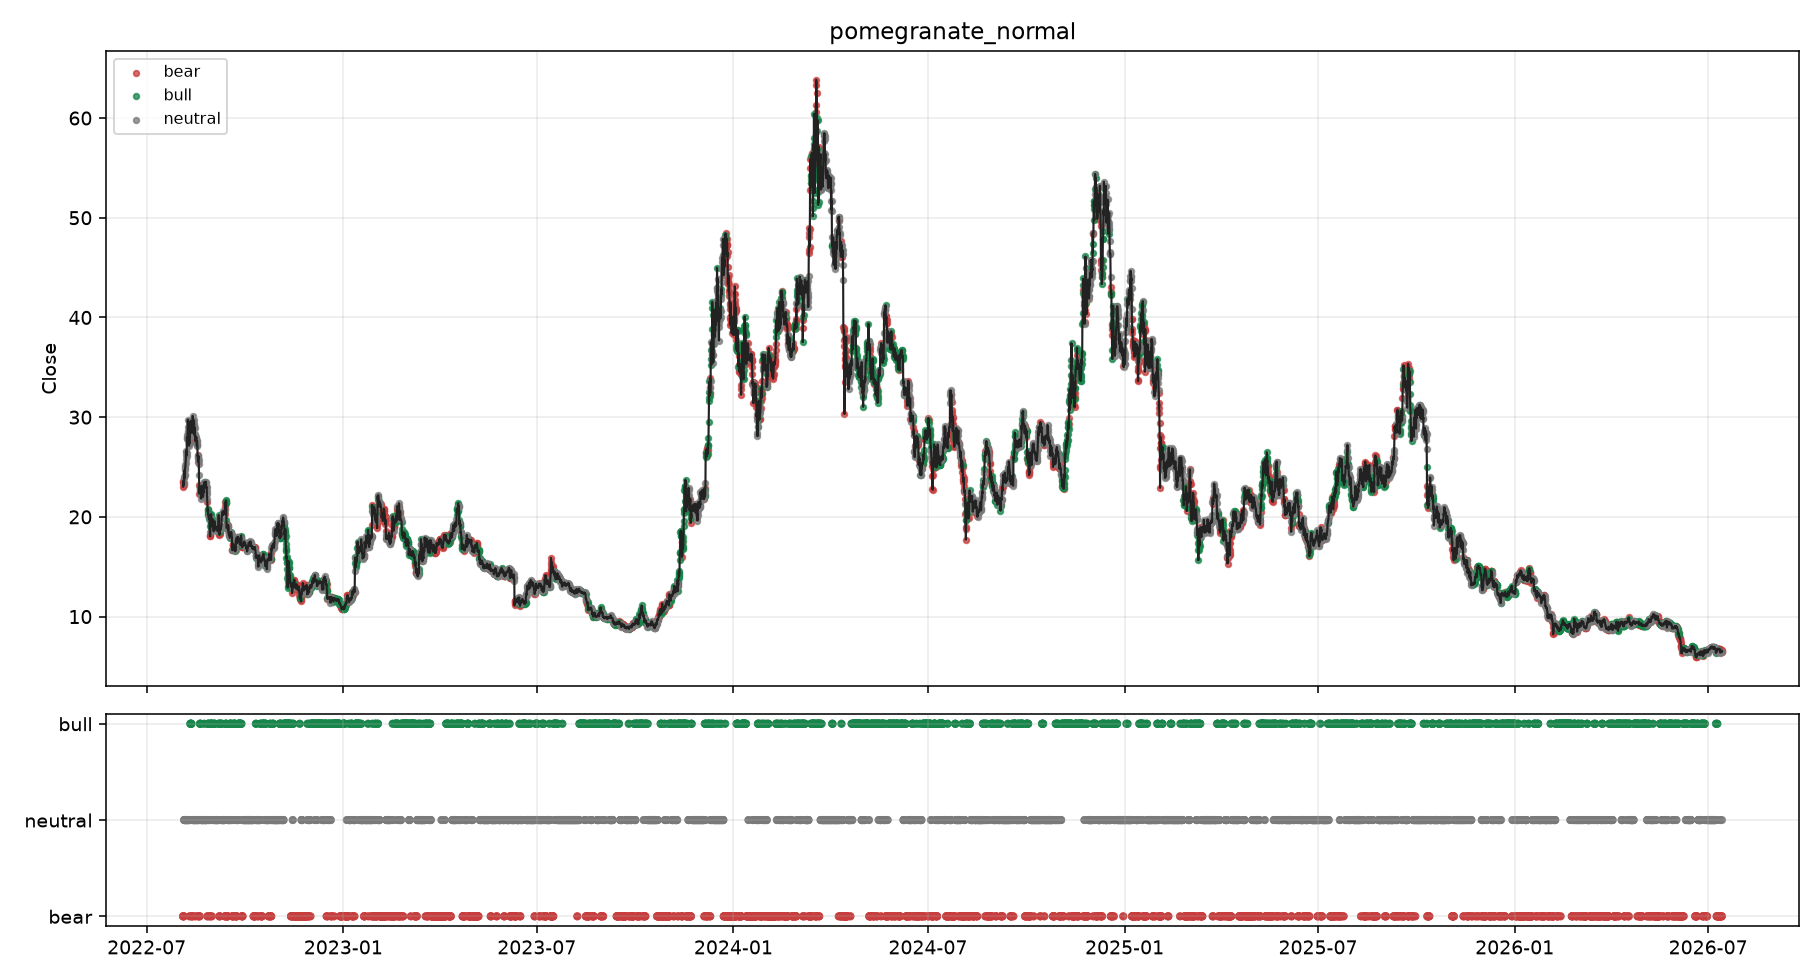

Values plotted in this chart, from the file beside it:
timestamp, symbol, timeframe, backend, close, fwd_log_return, hmm_ok, hmm_regime, hmm_policy, hmm_confidence, hmm_bull_prob, hmm_neutral_prob, hmm_bear_prob, hmm_reason, hmm_state_prob_max, hmm_state_prob_min, hmm_state_prob_margin, hmm_regime_prob_margin, hmm_state_prob_entropy, hmm_effective_emission_backend, hmm_mapping_method, fit_seconds
2022-08-03T23:00:00+00:00, AVAXUSDT, 1h, pomegranate_normal, 23.04, 0.01379, True, bear, block, 1.0, 0.0, 0.0, 1.0, backend=pomegranate;emission=pomegranate…, 1.0, 0.0, 1.0, 1.0, -0.0, pomegranate_normal, score_order, 3.828
2022-08-04T03:00:00+00:00, AVAXUSDT, 1h, pomegranate_normal, 23.6, 0.01847, True, bear, caution, 0.0, 0.0, 1.0, 0.0, backend=pomegranate;emission=pomegranate…, 1.0, 0.0, 1.0, 1.0, -0.0, pomegranate_normal, matched, 0.7035
2022-08-04T07:00:00+00:00, AVAXUSDT, 1h, pomegranate_normal, 23.48, 0.01564, True, bear, block, 1.0, 0.0, 0.0, 1.0, backend=pomegranate;emission=pomegranate…, 1.0, 0.0, 1.0, 1.0, -0.0, pomegranate_normal, matched, 0.4065
2022-08-04T11:00:00+00:00, AVAXUSDT, 1h, pomegranate_normal, 23.39, 0.05328, True, bear, caution, 0.0, 0.0, 1.0, 0.0, backend=pomegranate;emission=pomegranate…, 1.0, 0.0, 1.0, 1.0, -0.0, pomegranate_normal, matched, 0.3876
2022-08-04T15:00:00+00:00, AVAXUSDT, 1h, pomegranate_normal, 23.4, 0.03196, True, bear, block, 1.0, 0.0, 0.0, 1.0, backend=pomegranate;emission=pomegranate…, 1.0, 0.0, 1.0, 1.0, -0.0, pomegranate_normal, matched, 0.4302
2022-08-04T19:00:00+00:00, AVAXUSDT, 1h, pomegranate_normal, 23.15, 0.04312, True, bear, caution, 2.2739483572847424e-23, 0.0, 1.0, 2.2739483572847424e-23, backend=pomegranate;emission=pomegranate…, 1.0, 0.0, 1.0, 1.0, 1.1855898177333827e-21, pomegranate_normal, matched, 0.5156
2022-08-04T23:00:00+00:00, AVAXUSDT, 1h, pomegranate_normal, 23.36, 0.06585, True, neutral, caution, 1, 0.0, 1, 1.1761150728447703e-14, backend=pomegranate;emission=pomegranate…, 1, 0.0, 1, 1, 3.889952138645823e-13, pomegranate_normal, matched, 0.4025
2022-08-05T03:00:00+00:00, AVAXUSDT, 1h, pomegranate_normal, 24.04, 0.03836, True, neutral, caution, 1.0, 0.0, 1.0, 0.0, backend=pomegranate;emission=pomegranate…, 1.0, 0.0, 1.0, 1.0, -0.0, pomegranate_normal, matched, 0.6923
2022-08-05T07:00:00+00:00, AVAXUSDT, 1h, pomegranate_normal, 23.85, 0.05506, True, neutral, caution, 1.0, 0.0, 1.0, 2.142994217213372e-36, backend=pomegranate;emission=pomegranate…, 1.0, 0.0, 1.0, 1.0, 1.7600595659842286e-34, pomegranate_normal, matched, 0.3268
2022-08-05T11:00:00+00:00, AVAXUSDT, 1h, pomegranate_normal, 24.67, 0.03034, True, neutral, caution, 1.0, 0.0, 1.0, 1.401298464324817e-45, backend=pomegranate;emission=pomegranate…, 1.0, 0.0, 1.0, 1.0, 1.4472460587078947e-43, pomegranate_normal, matched, 0.3361
2022-08-05T15:00:00+00:00, AVAXUSDT, 1h, pomegranate_normal, 24.16, 0.06451, True, neutral, caution, 1.0, 0.0, 1.0, 8.953104527769569e-32, backend=pomegranate;emission=pomegranate…, 1.0, 0.0, 1.0, 1.0, 6.400639124637435e-30, pomegranate_normal, matched, 0.4733
2022-08-05T19:00:00+00:00, AVAXUSDT, 1h, pomegranate_normal, 24.17, 0.09392, True, neutral, caution, 1.0, 0.0, 1.0, 0.0, backend=pomegranate;emission=pomegranate…, 1.0, 0.0, 1.0, 1.0, -0.0, pomegranate_normal, matched, 0.337
2022-08-05T23:00:00+00:00, AVAXUSDT, 1h, pomegranate_normal, 24.95, 0.06516, True, neutral, caution, 1.0, 0.0, 1.0, 1.8772330690541392e-30, backend=pomegranate;emission=pomegranate…, 1.0, 0.0, 1.0, 1.0, 1.2849238706513835e-28, pomegranate_normal, matched, 0.3623
2022-08-06T03:00:00+00:00, AVAXUSDT, 1h, pomegranate_normal, 24.98, 0.0473, True, neutral, caution, 1.0, 0.0, 1.0, 0.0, backend=pomegranate;emission=pomegranate…, 1.0, 0.0, 1.0, 1.0, -0.0, pomegranate_normal, matched, 0.321
2022-08-06T07:00:00+00:00, AVAXUSDT, 1h, pomegranate_normal, 25.2, 0.03586, True, neutral, caution, 1.0, 0.0, 1.0, 0.0, backend=pomegranate;emission=pomegranate…, 1.0, 0.0, 1.0, 1.0, -0.0, pomegranate_normal, matched, 0.3683
2022-08-06T11:00:00+00:00, AVAXUSDT, 1h, pomegranate_normal, 25.43, 0.03933, True, neutral, caution, 1.0, 0.0, 1.0, 0.0, backend=pomegranate;emission=pomegranate…, 1.0, 0.0, 1.0, 1.0, -0.0, pomegranate_normal, matched, 0.4388
2022-08-06T15:00:00+00:00, AVAXUSDT, 1h, pomegranate_normal, 25.77, 0.08335, True, neutral, caution, 1, 0.0, 1, 1.1525224947583074e-14, backend=pomegranate;emission=pomegranate…, 1, 0.0, 1, 1, 3.8143963524651967e-13, pomegranate_normal, matched, 0.5041
2022-08-06T19:00:00+00:00, AVAXUSDT, 1h, pomegranate_normal, 26.55, 0.04601, True, neutral, caution, 1.0, 0.0, 1.0, 4.342964898158715e-34, backend=pomegranate;emission=pomegranate…, 1.0, 0.0, 1.0, 1.0, 3.336236792730546e-32, pomegranate_normal, matched, 0.4036
2022-08-06T23:00:00+00:00, AVAXUSDT, 1h, pomegranate_normal, 26.63, 0.04659, True, neutral, caution, 1.0, 0.0, 1.0, 0.0, backend=pomegranate;emission=pomegranate…, 1.0, 0.0, 1.0, 1.0, -0.0, pomegranate_normal, matched, 0.5562
2022-08-07T03:00:00+00:00, AVAXUSDT, 1h, pomegranate_normal, 26.19, 0.07359, True, neutral, caution, 1.0, 0.0, 1.0, 0.0, backend=pomegranate;emission=pomegranate…, 1.0, 0.0, 1.0, 1.0, -0.0, pomegranate_normal, matched, 0.566
2022-08-07T07:00:00+00:00, AVAXUSDT, 1h, pomegranate_normal, 26.12, 0.08404, True, neutral, caution, 1.0, 0.0, 1.0, 0.0, backend=pomegranate;emission=pomegranate…, 1.0, 0.0, 1.0, 1.0, -0.0, pomegranate_normal, matched, 0.5648
2022-08-07T11:00:00+00:00, AVAXUSDT, 1h, pomegranate_normal, 26.45, 0.1179, True, neutral, caution, 1, 0.0, 1, 1.0550351858698546e-14, backend=pomegranate;emission=pomegranate…, 1, 0.0, 1, 1, 3.500850537590358e-13, pomegranate_normal, matched, 0.5237
2022-08-07T15:00:00+00:00, AVAXUSDT, 1h, pomegranate_normal, 28.01, 0.03611, True, neutral, caution, 2.4896305338843315e-26, 1.0, 2.4896305338843315e-26, 1.0302315326485633e-18, backend=pomegranate;emission=pomegranate…, 1.0, 2.4896305338843315e-26, 1.0, 1.0, 4.2668841348319276e-17, pomegranate_normal, matched, 0.4305
2022-08-07T19:00:00+00:00, AVAXUSDT, 1h, pomegranate_normal, 27.8, 0.02802, True, neutral, caution, 1.0, 0.0, 1.0, 0.0, backend=pomegranate;emission=pomegranate…, 1.0, 0.0, 1.0, 1.0, -0.0, pomegranate_normal, matched, 0.4979
2022-08-07T23:00:00+00:00, AVAXUSDT, 1h, pomegranate_normal, 27.9, 0.0003584, True, neutral, caution, 3.080542813561516e-32, 0.0, 3.080542813561516e-32, 1.0, backend=pomegranate;emission=pomegranate…, 1.0, 0.0, 1.0, 1.0, 2.235168460996266e-30, pomegranate_normal, matched, 0.6273
2022-08-08T03:00:00+00:00, AVAXUSDT, 1h, pomegranate_normal, 28.19, -0.005692, True, neutral, caution, 1.0, 0.0, 1.0, 0.0, backend=pomegranate;emission=pomegranate…, 1.0, 0.0, 1.0, 1.0, -0.0, pomegranate_normal, matched, 0.5155
2022-08-08T07:00:00+00:00, AVAXUSDT, 1h, pomegranate_normal, 28.41, 0.002461, True, neutral, caution, 1.0, 0.0, 1.0, 2.0816288687545158e-41, backend=pomegranate;emission=pomegranate…, 1.0, 0.0, 1.0, 1.0, 1.949920840394663e-39, pomegranate_normal, matched, 0.4733
2022-08-08T11:00:00+00:00, AVAXUSDT, 1h, pomegranate_normal, 29.76, -0.08299, True, neutral, caution, 1.0, 2.534948921963594e-41, 1.0, 1.4571220759943173e-18, backend=pomegranate;emission=pomegranate…, 1.0, 2.534948921963594e-41, 1.0, 1.0, 5.984410327626418e-17, pomegranate_normal, matched, 0.6273
2022-08-08T15:00:00+00:00, AVAXUSDT, 1h, pomegranate_normal, 29.04, -0.06767, True, neutral, caution, 0.0, 0.0, 0.0, 1.0, backend=pomegranate;emission=pomegranate…, 1.0, 0.0, 1.0, 1.0, -0.0, pomegranate_normal, matched, 0.4495
2022-08-08T19:00:00+00:00, AVAXUSDT, 1h, pomegranate_normal, 28.59, -0.04471, True, neutral, caution, 1.0, 0.0, 1.0, 1.0456892635504949e-18, backend=pomegranate;emission=pomegranate…, 1.0, 0.0, 1.0, 1.0, 4.329347570748642e-17, pomegranate_normal, matched, 0.4028
2022-08-08T23:00:00+00:00, AVAXUSDT, 1h, pomegranate_normal, 27.91, -0.01771, True, neutral, caution, 0.0, 0.0, 0.0, 1.0, backend=pomegranate;emission=pomegranate…, 1.0, 0.0, 1.0, 1.0, -0.0, pomegranate_normal, matched, 0.402
2022-08-09T03:00:00+00:00, AVAXUSDT, 1h, pomegranate_normal, 28.03, -0.01764, True, neutral, caution, 1.0, 0.0, 1.0, 1.2889427212133675e-30, backend=pomegranate;emission=pomegranate…, 1.0, 0.0, 1.0, 1.0, 8.870984647918365e-29, pomegranate_normal, matched, 0.4681
2022-08-09T07:00:00+00:00, AVAXUSDT, 1h, pomegranate_normal, 28.48, -0.03829, True, neutral, caution, 0.0, 2.093267075356558e-33, 0.0, 1.0, backend=pomegranate;emission=pomegranate…, 1.0, 0.0, 1.0, 1.0, 1.5751119269524308e-31, pomegranate_normal, matched, 0.4382
2022-08-09T11:00:00+00:00, AVAXUSDT, 1h, pomegranate_normal, 27.39, 0.02452, True, neutral, caution, 1, 0.0, 1, 1.8948093148760773e-15, backend=pomegranate;emission=pomegranate…, 1, 0.0, 1, 1, 6.6120767245392e-14, pomegranate_normal, matched, 0.3684
2022-08-09T15:00:00+00:00, AVAXUSDT, 1h, pomegranate_normal, 27.14, 0.08474, True, neutral, caution, 0.0, 0.0, 0.0, 1.0, backend=pomegranate;emission=pomegranate…, 1.0, 0.0, 1.0, 1.0, -0.0, pomegranate_normal, matched, 0.3922
2022-08-09T19:00:00+00:00, AVAXUSDT, 1h, pomegranate_normal, 27.34, 0.0482, True, neutral, caution, 1.0, 0.0, 1.0, 0.0, backend=pomegranate;emission=pomegranate…, 1.0, 0.0, 1.0, 1.0, -0.0, pomegranate_normal, matched, 0.417
2022-08-09T23:00:00+00:00, AVAXUSDT, 1h, pomegranate_normal, 27.42, 0.06221, True, neutral, caution, 4.32064109799964e-26, 0.0, 4.32064109799964e-26, 1.0, backend=pomegranate;emission=pomegranate…, 1.0, 0.0, 1.0, 1.0, 2.5234189582179147e-24, pomegranate_normal, matched, 0.3834
2022-08-10T03:00:00+00:00, AVAXUSDT, 1h, pomegranate_normal, 27.54, 0.07112, True, bear, caution, 1.0, 0.0, 1.2757062486806267e-37, 1.0, backend=pomegranate;emission=pomegranate…, 1.0, 0.0, 1.0, 1.0, 1.0837398667390686e-35, pomegranate_normal, matched, 0.3654
2022-08-10T07:00:00+00:00, AVAXUSDT, 1h, pomegranate_normal, 27.41, 0.0772, True, bear, caution, 2.2300564693189397e-26, 0.0, 1.0, 2.2300564693189397e-26, backend=pomegranate;emission=pomegranate…, 1.0, 0.0, 1.0, 1.0, 1.3171869905838699e-24, pomegranate_normal, matched, 0.3438
2022-08-10T11:00:00+00:00, AVAXUSDT, 1h, pomegranate_normal, 28.07, 0.05037, True, neutral, caution, 1.0, 0.0, 1.0, 0.0, backend=pomegranate;emission=pomegranate…, 1.0, 0.0, 1.0, 1.0, -0.0, pomegranate_normal, matched, 0.3776
2022-08-10T15:00:00+00:00, AVAXUSDT, 1h, pomegranate_normal, 29.54, -0.02468, True, neutral, caution, 0.0, 1.0, 0.0, 0.0, backend=pomegranate;emission=pomegranate…, 1.0, 0.0, 1.0, 1.0, -0.0, pomegranate_normal, matched, 0.3788
2022-08-10T19:00:00+00:00, AVAXUSDT, 1h, pomegranate_normal, 28.69, 0.007293, True, bull, caution, 1.0, 1.0, 0.0, 0.0, backend=pomegranate;emission=pomegranate…, 1.0, 0.0, 1.0, 1.0, -0.0, pomegranate_normal, matched, 0.3758
2022-08-10T23:00:00+00:00, AVAXUSDT, 1h, pomegranate_normal, 29.18, -0.02253, True, bull, allow, 1.0, 1.0, 0.0, 0.0, backend=pomegranate;emission=pomegranate…, 1.0, 0.0, 1.0, 1.0, -0.0, pomegranate_normal, matched, 0.4954
2022-08-11T03:00:00+00:00, AVAXUSDT, 1h, pomegranate_normal, 29.57, -0.0205, True, bull, allow, 1.0, 1.0, 0.0, 0.0, backend=pomegranate;emission=pomegranate…, 1.0, 0.0, 1.0, 1.0, -0.0, pomegranate_normal, matched, 0.3885
2022-08-11T07:00:00+00:00, AVAXUSDT, 1h, pomegranate_normal, 29.61, -0.02704, True, bull, allow, 1.0, 1.0, 0.0, 0.0, backend=pomegranate;emission=pomegranate…, 1.0, 0.0, 1.0, 1.0, -0.0, pomegranate_normal, matched, 0.4559
2022-08-11T11:00:00+00:00, AVAXUSDT, 1h, pomegranate_normal, 29.52, -0.03833, True, bull, allow, 1.0, 1.0, 0.0, 0.0, backend=pomegranate;emission=pomegranate…, 1.0, 0.0, 1.0, 1.0, -0.0, pomegranate_normal, matched, 0.4635
2022-08-11T15:00:00+00:00, AVAXUSDT, 1h, pomegranate_normal, 28.82, 0.006226, True, bull, caution, 0.0, 0.0, 0.0, 1.0, backend=pomegranate;emission=pomegranate…, 1.0, 0.0, 1.0, 1.0, -0.0, pomegranate_normal, matched, 0.4757
2022-08-11T19:00:00+00:00, AVAXUSDT, 1h, pomegranate_normal, 28.9, 0.009299, True, bull, caution, 0.0, 0.0, 1.0, 3.813000383754115e-39, backend=pomegranate;emission=pomegranate…, 1.0, 0.0, 1.0, 1.0, 3.3730717370894433e-37, pomegranate_normal, matched, 0.418
2022-08-11T23:00:00+00:00, AVAXUSDT, 1h, pomegranate_normal, 28.53, 0.028, True, bull, caution, 0.0, 0.0, 0.0, 1.0, backend=pomegranate;emission=pomegranate…, 1.0, 0.0, 1.0, 1.0, -0.0, pomegranate_normal, matched, 0.3991
2022-08-12T03:00:00+00:00, AVAXUSDT, 1h, pomegranate_normal, 28.97, 0.03893, True, bear, caution, 1.0, 0.0, 0.0, 1.0, backend=pomegranate;emission=pomegranate…, 1.0, 0.0, 1.0, 1.0, -0.0, pomegranate_normal, matched, 0.4444
2022-08-12T07:00:00+00:00, AVAXUSDT, 1h, pomegranate_normal, 28.82, 0.02603, True, bear, caution, 0.0, 0.0, 1.0, 0.0, backend=pomegranate;emission=pomegranate…, 1.0, 0.0, 1.0, 1.0, -0.0, pomegranate_normal, matched, 0.4709
2022-08-12T11:00:00+00:00, AVAXUSDT, 1h, pomegranate_normal, 28.41, 0.04036, True, bear, block, 1.0, 0.0, 0.0, 1.0, backend=pomegranate;emission=pomegranate…, 1.0, 0.0, 1.0, 1.0, -0.0, pomegranate_normal, matched, 0.4757
2022-08-12T15:00:00+00:00, AVAXUSDT, 1h, pomegranate_normal, 29.0, 0.01777, True, bear, block, 1.0, 0.0, 6.912239146041049e-20, 1.0, backend=pomegranate;emission=pomegranate…, 1.0, 0.0, 1.0, 1.0, 3.0495698843051835e-18, pomegranate_normal, matched, 0.4622
2022-08-12T19:00:00+00:00, AVAXUSDT, 1h, pomegranate_normal, 29.17, -0.004467, True, bear, caution, 3.0150230138690704e-37, 0.0, 1.0, 3.0150230138690704e-37, backend=pomegranate;emission=pomegranate…, 1.0, 0.0, 1.0, 1.0, 2.535394388304003e-35, pomegranate_normal, matched, 0.4364
2022-08-12T23:00:00+00:00, AVAXUSDT, 1h, pomegranate_normal, 29.34, -0.006154, True, neutral, caution, 1.0, 0.0, 1.0, 0.0, backend=pomegranate;emission=pomegranate…, 1.0, 0.0, 1.0, 1.0, -0.0, pomegranate_normal, matched, 0.4324
2022-08-13T03:00:00+00:00, AVAXUSDT, 1h, pomegranate_normal, 30.12, -0.0276, True, neutral, caution, 1.0, 0.0, 1.0, 0.0, backend=pomegranate;emission=pomegranate…, 1.0, 0.0, 1.0, 1.0, -0.0, pomegranate_normal, matched, 0.5117
2022-08-13T07:00:00+00:00, AVAXUSDT, 1h, pomegranate_normal, 29.58, 0.003375, True, neutral, caution, 1.0, 0.0, 1.0, 4.585037836950939e-19, backend=pomegranate;emission=pomegranate…, 1.0, 0.0, 1.0, 1.0, 1.936092676198463e-17, pomegranate_normal, matched, 0.4667
2022-08-13T11:00:00+00:00, AVAXUSDT, 1h, pomegranate_normal, 29.58, -0.01225, True, neutral, caution, 1.0, 0.0, 1.0, 0.0, backend=pomegranate;emission=pomegranate…, 1.0, 0.0, 1.0, 1.0, -0.0, pomegranate_normal, matched, 0.4299
2022-08-13T15:00:00+00:00, AVAXUSDT, 1h, pomegranate_normal, 29.52, -0.02157, True, neutral, caution, 1.0, 0.0, 1.0, 0.0, backend=pomegranate;emission=pomegranate…, 1.0, 0.0, 1.0, 1.0, -0.0, pomegranate_normal, matched, 0.4681
2022-08-13T19:00:00+00:00, AVAXUSDT, 1h, pomegranate_normal, 29.04, -0.02687, True, neutral, caution, 1.0, 0.0, 1.0, 6.726232628759122e-44, backend=pomegranate;emission=pomegranate…, 1.0, 0.0, 1.0, 1.0, 6.686395096277356e-42, pomegranate_normal, matched, 0.506
... 8,581 more rows
